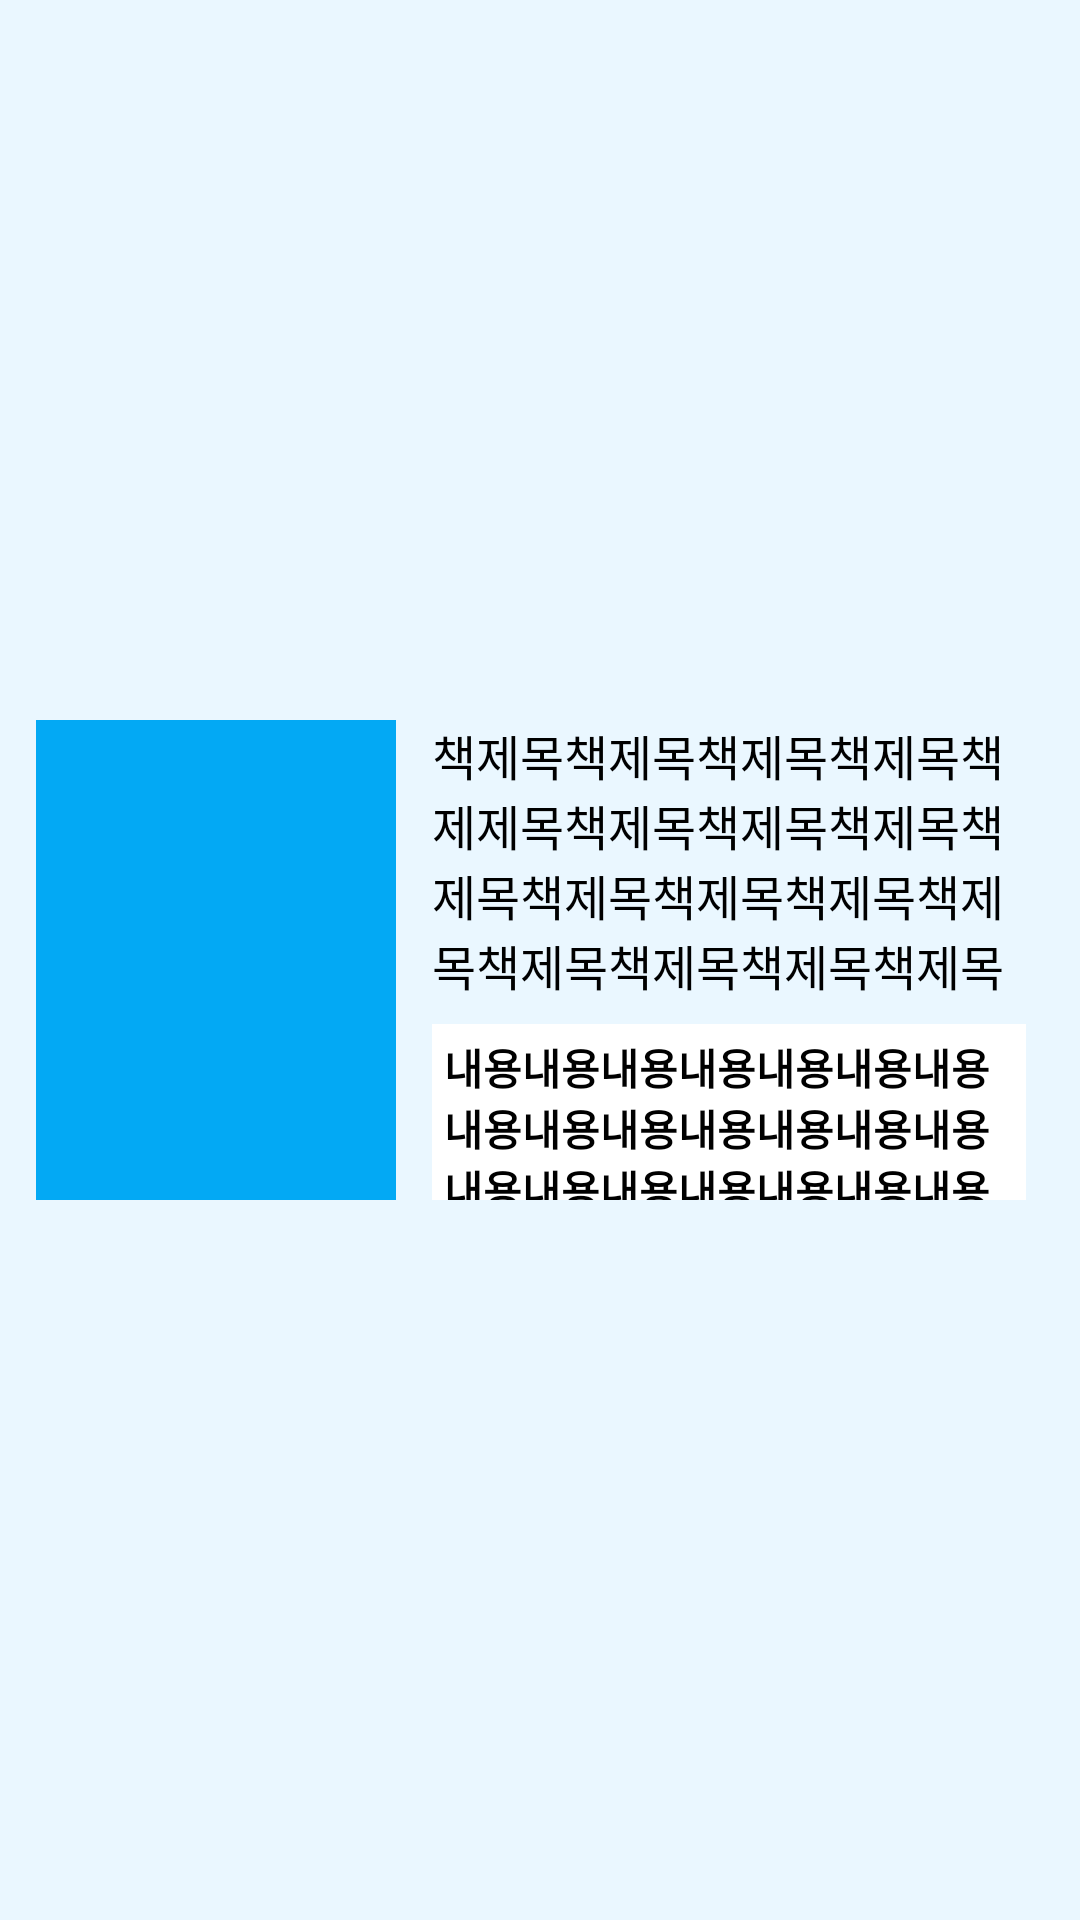

Reconstruct the res/layout file that produces this screen, plus the resources it refers to.
<!-- AndroidManifest.xml: application theme Theme.BookOwner -->
<!-- res/layout/dialog_itemdetail.xml -->
<?xml version="1.0" encoding="utf-8"?>
<RelativeLayout xmlns:android="http://schemas.android.com/apk/res/android"
    android:layout_width="match_parent"
    android:layout_height="wrap_content"
    android:layout_gravity="center_horizontal"
    android:background="#EAF7FF">

    <ImageView
        android:id="@+id/detail_cover"
        android:layout_width="120dp"
        android:layout_height="160dp"
        android:layout_centerVertical="true"
        android:layout_marginLeft="12dp"
        android:layout_marginTop="16dp"
        android:layout_marginBottom="16dp"
        android:scaleType="fitXY"
        android:src="#03A9F4" />

    <TextView
        android:id="@+id/tv_title"
        android:layout_width="240dp"
        android:layout_height="wrap_content"
        android:textSize="16sp"
        android:text="책제목책제목책제목책제목책제제목책제목책제목책제목책제목책제목책제목책제목책제목책제목책제목책제목책제목책제목책제목책제목"
        android:fontFamily="@font/main2bold"
        android:textColor="@color/black"
        android:layout_alignTop="@id/detail_cover"
        android:layout_toEndOf="@id/detail_cover"
        android:layout_marginEnd="10dp"

        android:paddingRight="8dp"
        android:paddingLeft="12dp"
        android:maxLines="4"/>
    <androidx.core.widget.NestedScrollView
        android:layout_width="240dp"
        android:layout_height="100dp"
        android:layout_alignStart="@id/tv_title"
        android:layout_below="@id/tv_title"
        android:layout_alignBottom="@id/detail_cover"
        android:layout_marginEnd="10dp"
        android:paddingTop="8dp"
        android:paddingLeft="8dp"
        android:paddingRight="8dp">
    <TextView
        android:id="@+id/detail_description"
        android:layout_width="match_parent"
        android:layout_height="wrap_content"
        android:text="내용내용내용내용내용내용내용내용내용내용내용내용내용내용내용내용내용내용내용내용내용내용내용내용내용내용내용내용내용내용내용내용내용내용내용내용내용내용내용내용내용내용내용내용"
        android:textColor="@color/black"
        android:layout_marginLeft="4dp"
        android:textStyle="bold"
        android:background="@color/white"
        android:padding="4dp"/>
    </androidx.core.widget.NestedScrollView>

</RelativeLayout>
<!-- resources referenced by this layout -->
<resources>
  <style name="Theme.BookOwner" parent="Theme.MaterialComponents.DayNight.NoActionBar">
          
          <item name="colorPrimary">#5A78AF</item>
          <item name="colorPrimaryVariant">#5A78AF</item>
          <item name="colorOnPrimary">@color/white</item>
          
          <item name="colorSecondary">@color/teal_200</item>
          <item name="colorSecondaryVariant">@color/teal_700</item>
          <item name="colorOnSecondary">#FFFFFF</item>
          
          <item name="android:statusBarColor">#5A78AF</item>
          
      </style>
  <!-- not gathered from this repository: default colours our renderer supplied (Android Studio template values) -->
  <color name="teal_200">#FF03DAC5</color>
  <color name="teal_700">#FF018786</color>
  <color name="black">#FF000000</color>
  <color name="white">#FFFFFFFF</color>
</resources>
